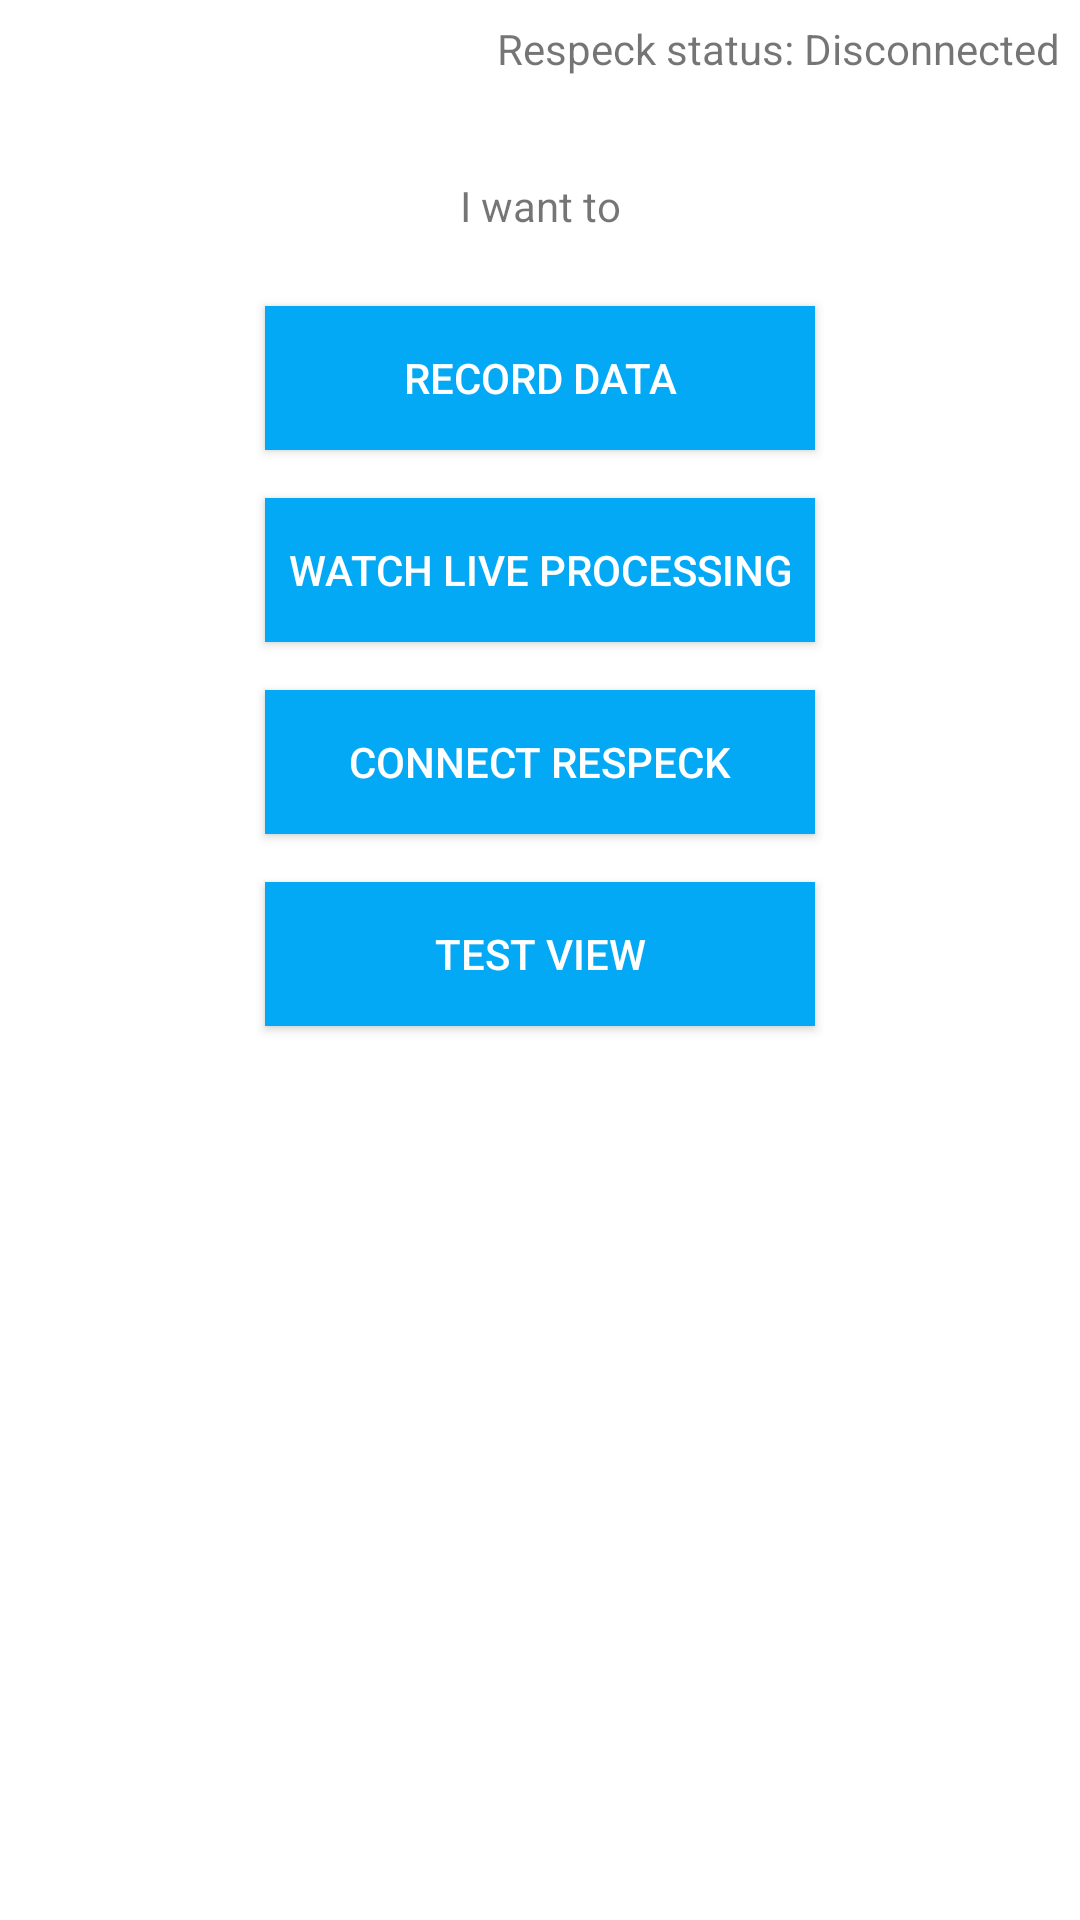

Layout XML and referenced resources for this Android screen:
<!-- AndroidManifest.xml: application theme PDIoTAppTheme -->
<!-- res/layout/activity_main.xml -->
<?xml version="1.0" encoding="utf-8"?>
<androidx.coordinatorlayout.widget.CoordinatorLayout xmlns:android="http://schemas.android.com/apk/res/android"
    xmlns:app="http://schemas.android.com/apk/res-auto"
    xmlns:tools="http://schemas.android.com/tools"
    android:layout_width="match_parent"
    android:layout_height="match_parent"
    android:id="@+id/coordinatorLayout"
    tools:context=".MainActivity">

    <androidx.constraintlayout.widget.ConstraintLayout
        android:layout_width="match_parent"
        android:layout_height="match_parent">

        <TextView
            android:id="@+id/respeck_status_welcome"
            android:layout_width="wrap_content"
            android:layout_height="wrap_content"
            android:layout_marginTop="20px"
            android:layout_marginRight="20px"
            android:text="Respeck status: Disconnected"
            app:layout_constraintEnd_toEndOf="parent"
            app:layout_constraintTop_toTopOf="parent" />


        <TextView
            android:id="@+id/textView2"
            android:layout_width="wrap_content"
            android:layout_height="wrap_content"
            android:layout_marginTop="100px"
            android:text="I want to"
            app:layout_constraintBottom_toTopOf="@+id/record_button"
            app:layout_constraintEnd_toEndOf="parent"
            app:layout_constraintStart_toStartOf="parent"
            app:layout_constraintTop_toBottomOf="@id/respeck_status_welcome" />

        <Button
            android:id="@+id/record_button"
            android:layout_width="550px"
            android:layout_height="wrap_content"
            android:layout_marginTop="24dp"
            android:background="#03A9F4"
            android:text="Record data"
            android:textColor="#FFFFFF"
            app:layout_constraintEnd_toEndOf="parent"
            app:layout_constraintStart_toStartOf="parent"
            app:layout_constraintTop_toBottomOf="@+id/textView2" />


        <Button
            android:id="@+id/live_button"
            android:layout_width="550px"
            android:layout_height="wrap_content"
            android:layout_marginTop="16dp"
            android:background="#03A9F4"
            android:text="Watch live processing"
            android:textColor="#FFFFFF"
            app:layout_constraintEnd_toEndOf="parent"
            app:layout_constraintStart_toStartOf="parent"
            app:layout_constraintTop_toBottomOf="@+id/record_button" />


        <Button
            android:id="@+id/ble_button"
            android:layout_width="550px"
            android:layout_height="wrap_content"
            android:layout_marginTop="16dp"
            android:background="#03A9F4"
            android:text="Connect respeck"
            android:textColor="#FFFFFF"
            app:layout_constraintEnd_toEndOf="parent"
            app:layout_constraintStart_toStartOf="parent"
            app:layout_constraintTop_toBottomOf="@+id/live_button" />

        <Button
            android:id="@+id/test_button"
            android:layout_width="550px"
            android:layout_height="wrap_content"
            android:layout_marginTop="16dp"
            android:background="#03A9F4"
            android:text="Test view"
            android:textColor="#FFFFFF"
            app:layout_constraintEnd_toEndOf="parent"
            app:layout_constraintStart_toStartOf="parent"
            app:layout_constraintTop_toBottomOf="@+id/ble_button" />

    </androidx.constraintlayout.widget.ConstraintLayout>


</androidx.coordinatorlayout.widget.CoordinatorLayout>
<!-- resources referenced by this layout -->
<resources>
  <style name="PDIoTAppTheme" parent="Theme.MaterialComponents.Light.NoActionBar">
          
          <item name="colorPrimary">@color/colorPrimary</item>
          <item name="colorPrimaryDark">@color/colorPrimaryDark</item>
          <item name="colorAccent">@color/colorAccent</item>
          <item name="colorSecondary">@color/white</item>
          <item name="colorOnSecondary">@color/colorPrimary</item>
  
          
          <item name="snackbarStyle">@style/SnackbarWithMargin</item>
      </style>
  <color name="colorPrimary">#29B6F6</color>
  <color name="colorPrimaryDark">#039BE5</color>
  <color name="colorAccent">#039BE5</color>
  <color name="white">#FFF</color>
  <style name="SnackbarWithMargin" parent="Widget.MaterialComponents.Snackbar">
          <item name="android:layout_margin">32dp</item>
          
      </style>
</resources>
